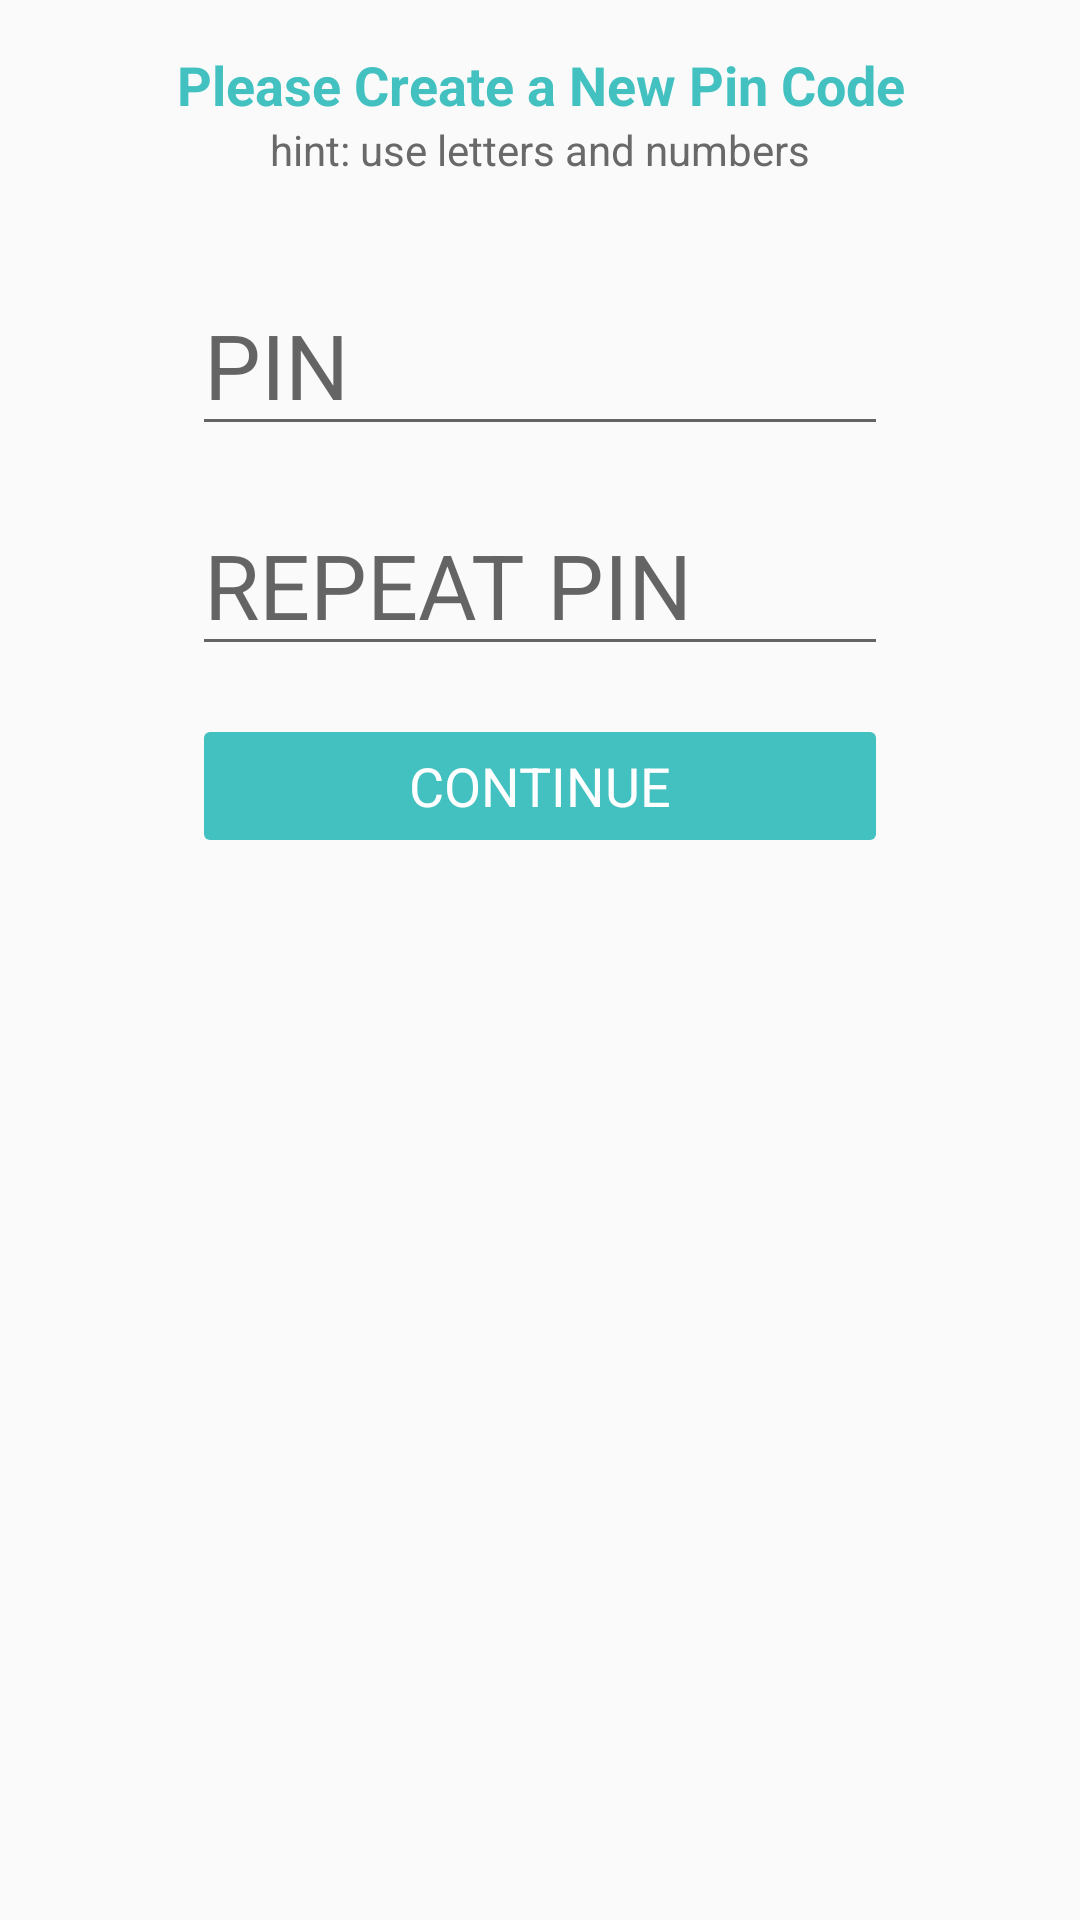

Reconstruct the res/layout file that produces this screen, plus the resources it refers to.
<!-- AndroidManifest.xml: application theme AppTheme -->
<!-- res/layout/activity_create_pin.xml -->
<?xml version="1.0" encoding="utf-8"?>
<RelativeLayout xmlns:android="http://schemas.android.com/apk/res/android"
    android:orientation="vertical" android:layout_width="match_parent"
    android:layout_height="match_parent">


  <LinearLayout
      android:layout_width="match_parent"
      android:layout_height="wrap_content"
      android:layout_centerInParent="false"
      android:layout_marginTop="16dp"
      android:orientation="vertical"
      >

    <TextView
        android:layout_width="match_parent"
        android:layout_height="match_parent"
        android:layout_gravity="center"
        android:gravity="center"
        android:text="Please Create a New Pin Code"
        android:textAppearance="@style/TextAppearance.Title"
        android:textColor="@color/app_lightblue"
        android:textSize="18sp"
        android:textStyle="bold"
    />

    <TextView
        android:text="hint: use letters and numbers"
        android:layout_width="match_parent"
        android:layout_height="wrap_content" android:id="@+id/textView10"
        android:layout_marginBottom="32dp" android:gravity="center"
        android:textColor="@color/DimGray"/>


    <EditText
        android:id="@+id/editText_pin1"
        android:importantForAutofill="no"
        android:layout_width="match_parent"
        android:layout_height="wrap_content"
        android:layout_marginBottom="16dp"
        android:layout_marginLeft="64dp"
        android:layout_marginRight="64dp"
        android:hint="@string/pin"
        android:inputType="text|textPassword"
        android:textColor="@color/colorPrimary"
        android:textSize="30sp"
        />



    <EditText
        android:id="@+id/editText_pin2"
        android:importantForAutofill="no"
        android:layout_width="match_parent"
        android:layout_height="wrap_content"
        android:layout_marginLeft="64dp"
        android:layout_marginRight="64dp"
        android:hint="@string/repeat_pin"
        android:inputType="text|textPassword"
        android:textColor="@color/colorPrimary"
        android:textSize="30sp"
        />


    <Button
        android:id="@+id/btn_save_new_pin"
        android:textAppearance="@style/TextAppearance.Title"
        android:layout_width="match_parent"
        android:layout_height="wrap_content"
        android:layout_marginLeft="64dp"
        android:layout_marginRight="64dp"
        android:layout_marginTop="16dp"
        android:text="@string/xcontinue"
        android:textColor="@color/white"
        />

  </LinearLayout>

</RelativeLayout>
<!-- resources referenced by this layout -->
<resources>
  <color name="DimGray">#ff696969</color>
  <color name="app_lightblue">#42c1c0</color>
  <color name="colorPrimary">@color/app_blue</color>
  <color name="white">#ffffffff</color>
  <string name="pin">PIN</string>
  <string name="repeat_pin">REPEAT PIN</string>
  <string name="xcontinue">CONTINUE</string>
  <style name="TextAppearance.Title" parent="android:TextAppearance">
      <item name="android:textSize">18sp</item>
      <item name="fontPath">fonts/bold.otf</item>
    </style>
  <style name="AppTheme" parent="Theme.AppCompat.Light.NoActionBar">
      
      <item name="colorPrimary">@color/colorPrimary</item>
      <item name="colorPrimaryDark">@color/colorPrimaryDark</item>
      <item name="colorAccent">@color/colorAccent</item>
  
      <item name="android:textColor">@color/app_text_label</item>
      <item name="android:buttonStyle">@style/NormalButton</item>
    </style>
  <color name="app_blue">#007a90</color>
  <color name="colorPrimaryDark">@color/app_darkblue</color>
  <color name="colorAccent">@color/app_lightblue</color>
  <color name="app_text_label">#333333</color>
  <style name="NormalButton" parent="Widget.AppCompat.Button.Colored">
      <item name="android:stateListAnimator">@null</item>
      <item name="android:colorButtonNormal">@color/app_blue</item>
      <item name="android:textColor">@android:color/white</item>
    </style>
  <color name="app_darkblue">#011c38</color>
</resources>
